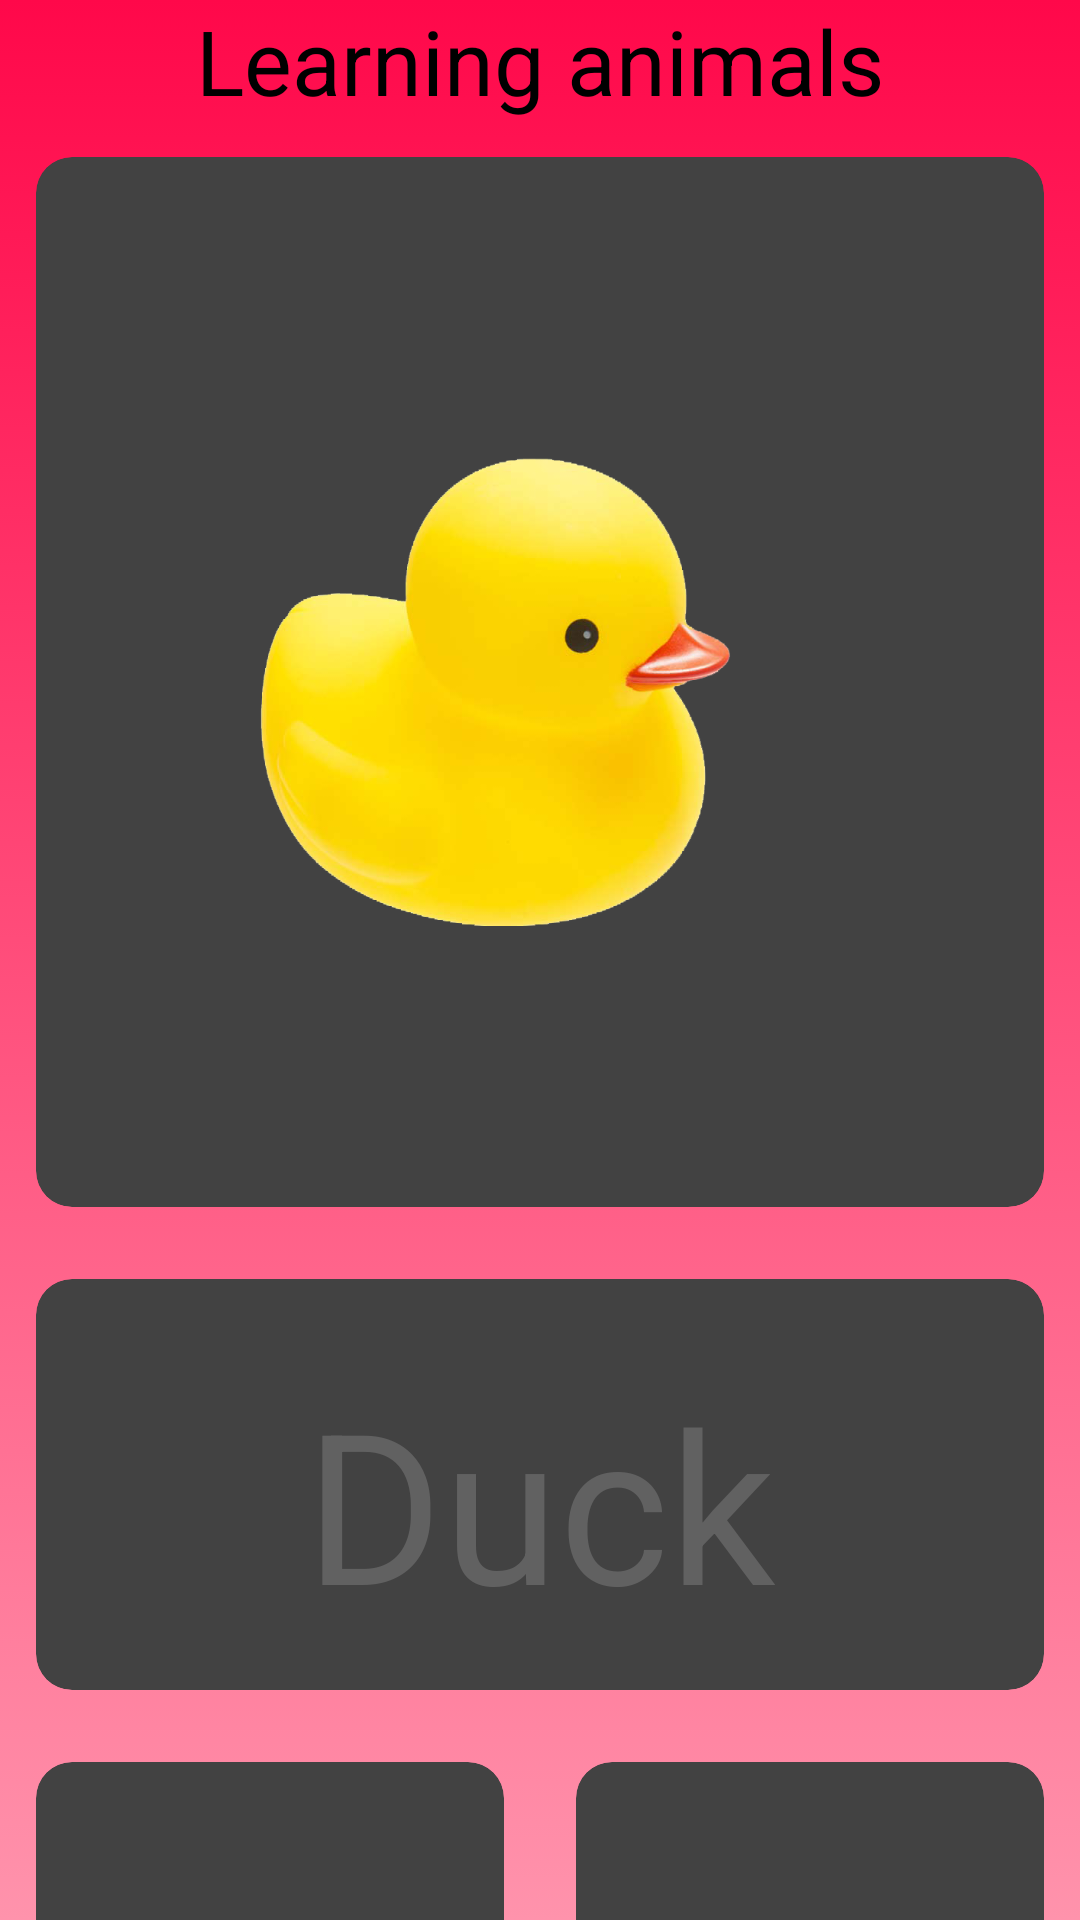

Write the Android layout XML for this screen, with the resource values it uses.
<!-- AndroidManifest.xml: application theme Theme.MyClassroomProject -->
<!-- res/layout/activity_animals.xml -->
<?xml version="1.0" encoding="utf-8"?>
<ScrollView
    xmlns:android="http://schemas.android.com/apk/res/android"
    xmlns:app="http://schemas.android.com/apk/res-auto"
    xmlns:tools="http://schemas.android.com/tools"
    android:layout_width="match_parent"
    android:layout_height="match_parent"
    android:background="@drawable/gradientbg"
    tools:context=".animals">

    <LinearLayout
        android:orientation="vertical"
        android:layout_width="match_parent"
        android:layout_height="match_parent">

        <TextView
            android:layout_width="match_parent"
            android:layout_height="match_parent"
            android:text="Learning animals"
            android:gravity="center_horizontal"
            android:textSize="30sp"
            />
        <GridLayout
            android:columnCount="1"
            android:rowCount="4"
            android:alignmentMode="alignMargins"
            android:columnOrderPreserved="false"
            android:layout_width="match_parent"
            android:layout_height="match_parent">
            <android.support.v7.widget.CardView
                android:layout_width="wrap_content"
                android:layout_height="350dp"
                android:layout_columnWeight="1"
                android:layout_rowWeight="1"
                app:cardElevation="6dp"
                app:cardCornerRadius="12dp"
                android:layout_margin="12dp">
                <LinearLayout
                    android:padding="16dp"
                    android:orientation="vertical"
                    android:gravity="center"
                    android:layout_width="match_parent"
                    android:layout_height="match_parent">
                    <ImageView
                        android:src="@drawable/duck"
                        android:layout_width="280dp"
                        android:layout_height="280dp"/>

                </LinearLayout>
            </android.support.v7.widget.CardView>

            <android.support.v7.widget.CardView
                android:layout_width="wrap_content"
                android:layout_height="wrap_content"
                android:layout_columnWeight="1"
                android:layout_rowWeight="1"
                app:cardElevation="6dp"
                app:cardCornerRadius="12dp"
                android:layout_margin="12dp">
                <LinearLayout
                    android:padding="16dp"
                    android:orientation="vertical"
                    android:gravity="center"
                    android:layout_width="match_parent"
                    android:layout_height="match_parent">

                    <TextView
                        android:layout_marginTop="12dp"
                        android:textColor="#616161"
                        android:textSize="70sp"
                        android:text="Duck"
                        android:layout_width="wrap_content"
                        android:layout_height="wrap_content"/>
                </LinearLayout>
            </android.support.v7.widget.CardView>


        </GridLayout>
        <GridLayout
            android:columnCount="2"
            android:rowCount="1"
            android:alignmentMode="alignMargins"
            android:columnOrderPreserved="false"
            android:layout_width="match_parent"
            android:layout_height="match_parent">
            <android.support.v7.widget.CardView
                android:id="@+id/audio"
                android:layout_width="65dp"
                android:layout_height="65dp"
                android:layout_columnWeight="1"
                android:layout_rowWeight="1"
                app:cardElevation="6dp"
                app:cardCornerRadius="12dp"
                android:layout_margin="12dp">
                <LinearLayout
                    android:padding="16dp"
                    android:orientation="vertical"
                    android:gravity="center"
                    android:layout_width="match_parent"
                    android:layout_height="match_parent">
                    <ImageView
                        android:src="@drawable/audio"
                        android:layout_width="48dp"
                        android:layout_height="280dp"/>
                </LinearLayout>
            </android.support.v7.widget.CardView>

            <android.support.v7.widget.CardView
                android:id="@+id/aricon"
                android:layout_width="65dp"
                android:layout_height="65dp"
                android:layout_columnWeight="1"
                android:layout_rowWeight="1"
                app:cardElevation="6dp"
                app:cardCornerRadius="12dp"
                android:layout_margin="12dp">
                <LinearLayout
                    android:padding="16dp"
                    android:orientation="vertical"
                    android:gravity="center"
                    android:layout_width="match_parent"
                    android:layout_height="match_parent">
                    <ImageView
                        android:src="@drawable/ar"
                        android:layout_width="48dp"
                        android:layout_height="280dp"/>
                </LinearLayout>
            </android.support.v7.widget.CardView>
        </GridLayout>
    </LinearLayout>
</ScrollView>
<!-- resources referenced by this layout -->
<resources>
  <!-- drawable duck: png bitmap (drawable, 113543 bytes) -->
  <!-- drawable gradientbg (drawable) -->
  <?xml version="1.0" encoding="utf-8"?>
  <selector xmlns:android="http://schemas.android.com/apk/res/android">
      <item>
          <shape>
              <gradient
                  android:angle="270"
                  android:startColor="#ff084a"
                  android:endColor="#ff93ac"
                  android:type="linear"/>
          </shape>
      </item>
  </selector>
</resources>
